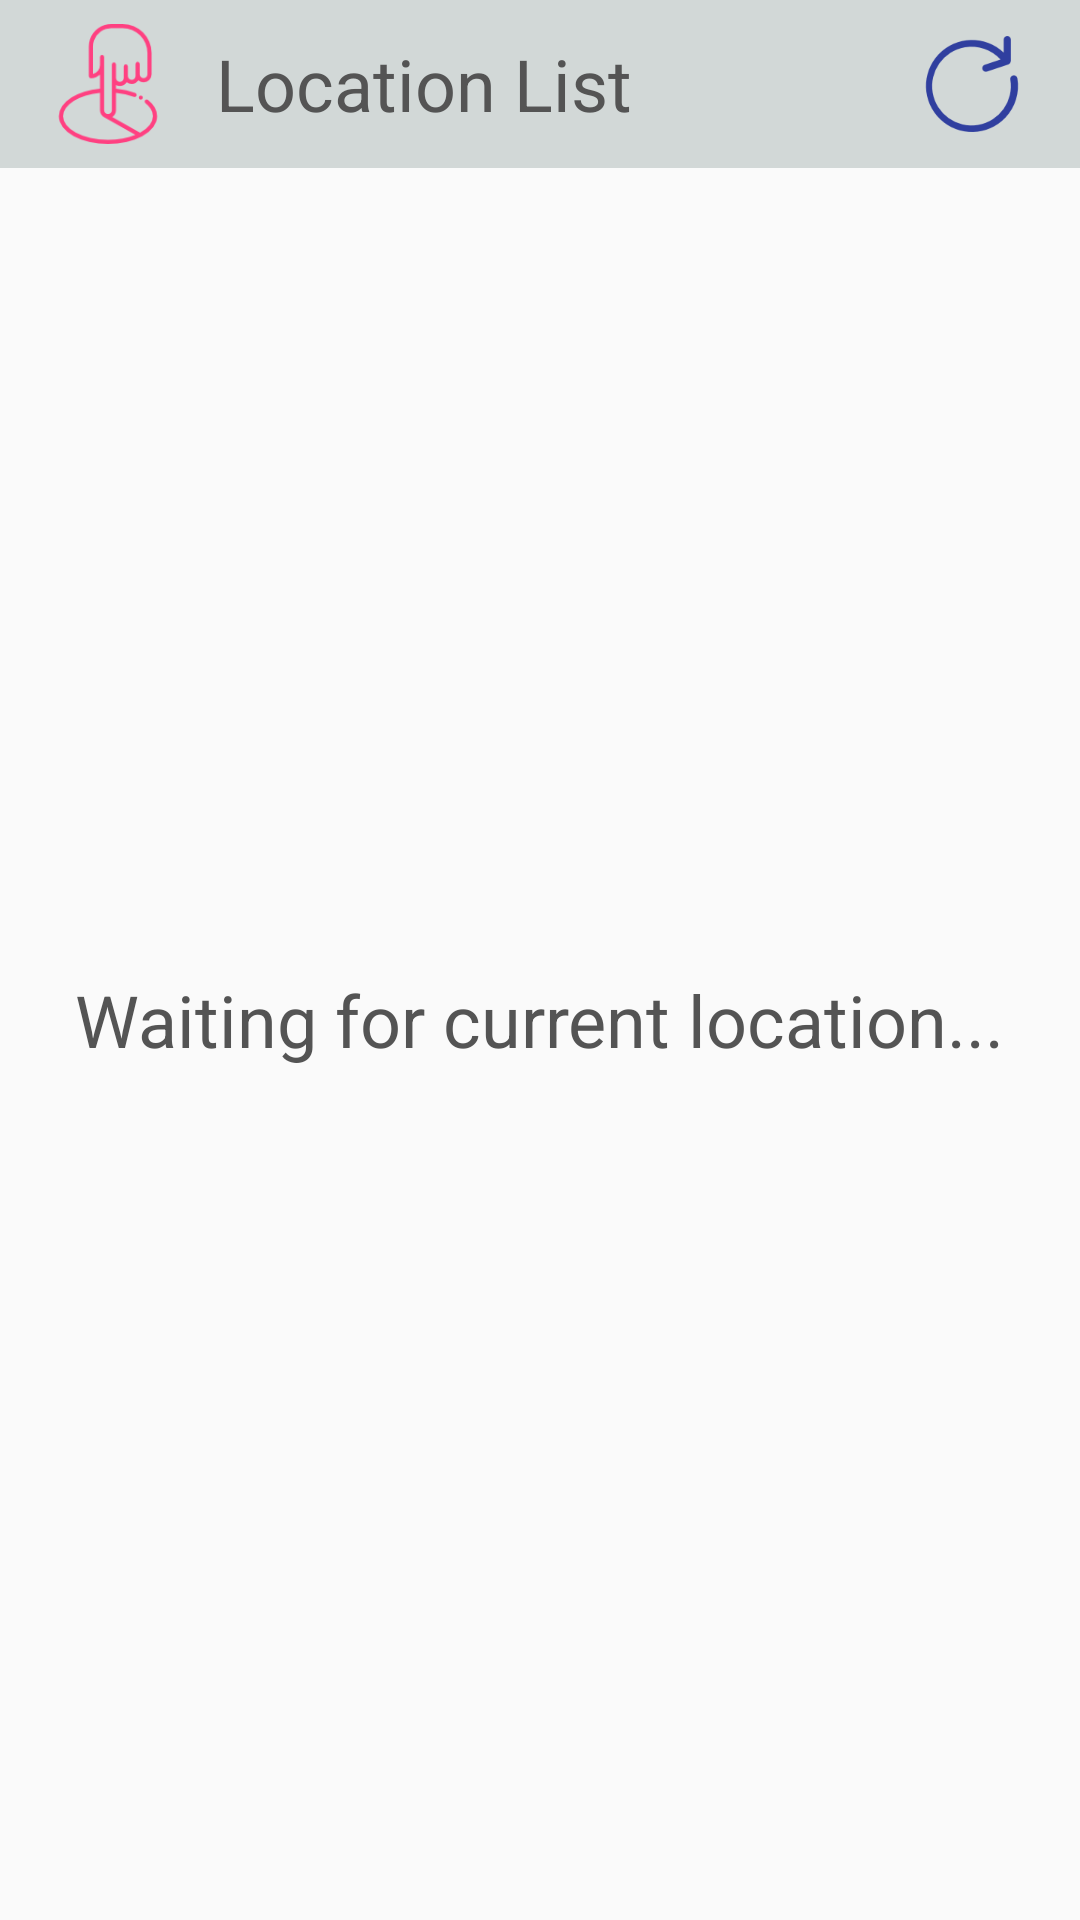

This screen was rendered from an Android layout file. Write that file and the resources it references.
<!-- AndroidManifest.xml: application theme AppTheme -->
<!-- res/layout/activity_home.xml -->
<?xml version="1.0" encoding="utf-8"?>
<RelativeLayout xmlns:android="http://schemas.android.com/apk/res/android"
    xmlns:app="http://schemas.android.com/apk/res-auto"
    xmlns:tools="http://schemas.android.com/tools"
    android:layout_width="match_parent"
    android:layout_height="match_parent"
    tools:context="com.smartalgorithms.locationpictures.Home.HomeActivity">

    <LinearLayout
        android:id="@+id/llyt_toolbar"
        android:layout_width="match_parent"
        android:layout_height="wrap_content"
        android:orientation="horizontal"
        android:background="@color/colorLightGray">
        <ImageView
            android:id="@+id/iv_logo"
            android:layout_width="56dp"
            android:layout_height="56dp"
            android:layout_marginStart="8dp"
            android:layout_marginEnd="8dp"
            android:padding="8dp"
            android:src="@drawable/ic_position"/>

        <TextView
            android:id="@+id/tv_header"
            android:layout_width="0dp"
            android:layout_height="wrap_content"
            android:layout_weight="1"
            android:layout_gravity="center"
            android:textSize="24sp"
            android:textColor="@color/colorDarkGray"
            android:text="@string/text_location_list"/>

        <RelativeLayout
            android:layout_width="wrap_content"
            android:layout_height="wrap_content">
            <ImageView
                android:id="@+id/iv_refresh"
                android:layout_width="56dp"
                android:layout_height="56dp"
                android:layout_marginStart="8dp"
                android:layout_marginEnd="8dp"
                android:padding="12dp"
                android:src="@drawable/ic_refresh"
                />
            <com.airbnb.lottie.LottieAnimationView
                android:id="@+id/lav_reload"
                android:layout_width="56dp"
                android:layout_height="56dp"
                app:lottie_colorFilter="@color/colorPrimaryDark"
                app:lottie_loop="true"
                android:visibility="gone"/>
        </RelativeLayout>

    </LinearLayout>

    <RelativeLayout
        android:id="@+id/rlyt_content"
        android:layout_width="match_parent"
        android:layout_height="wrap_content"
        android:layout_below="@+id/llyt_toolbar"
        android:layout_above="@+id/tv_current_location">
        <android.support.v7.widget.RecyclerView
            android:id="@+id/rv_places"
            android:layout_width="match_parent"
            android:layout_height="match_parent"
            android:scrollbars="none" />
        <TextView
            android:id="@+id/tv_message"
            android:layout_width="wrap_content"
            android:layout_height="wrap_content"
            android:layout_centerHorizontal="true"
            android:layout_centerVertical="true"
            android:textSize="24sp"
            android:textColor="@color/colorDarkGray"
            android:text="@string/text_waiting_for_current_location"
            android:visibility="visible"/>
    </RelativeLayout>

    <RelativeLayout
        android:id="@+id/rlyt_loading"
        android:layout_width="match_parent"
        android:layout_height="match_parent"
        android:background="@color/colorTransparentGray90"
        android:visibility="gone">
        <com.airbnb.lottie.LottieAnimationView
            android:id="@+id/lav_loading"
            android:layout_width="250dp"
            android:layout_height="250dp"
            android:layout_centerInParent="true"
            app:lottie_colorFilter="@color/colorWhite"
            app:lottie_loop="true" />

        <TextView
            android:id="@+id/tv_loading"
            android:layout_width="match_parent"
            android:layout_height="wrap_content"
            android:layout_below="@+id/lav_loading"
            android:layout_marginTop="16dp"
            android:gravity="center_horizontal"
            android:textColor="@color/colorWhite"
            android:textSize="16sp"
            android:text="@string/text_loading"/>

    </RelativeLayout>

    <TextView
        android:id="@+id/tv_current_location"
        android:layout_width="wrap_content"
        android:layout_height="wrap_content"
        android:textSize="12sp"
        android:textColor="@color/colorDarkGray"
        android:layout_alignParentBottom="true"
        android:layout_centerHorizontal="true"
        />

</RelativeLayout>
<!-- resources referenced by this layout -->
<resources>
  <color name="colorDarkGray">#545454</color>
  <color name="colorLightGray">#d2d8d7</color>
  <color name="colorPrimaryDark">#303F9F</color>
  <color name="colorTransparentGray90">#E6000000</color>
  <color name="colorWhite">#ffffff</color>
  <!-- drawable ic_position: png bitmap (drawable, 4681 bytes) -->
  <!-- drawable ic_refresh: png bitmap (drawable, 3231 bytes) -->
  <string name="text_loading">Loading...</string>
  <string name="text_location_list">Location List</string>
  <string name="text_waiting_for_current_location">Waiting for current location...</string>
  <style name="AppTheme" parent="Theme.AppCompat.Light.NoActionBar">
          
          <item name="colorPrimary">@color/colorPrimary</item>
          <item name="colorPrimaryDark">@color/colorPrimaryDark</item>
          <item name="colorAccent">@color/colorAccent</item>
      </style>
  <color name="colorPrimary">#3F51B5</color>
  <color name="colorAccent">#FF4081</color>
</resources>
